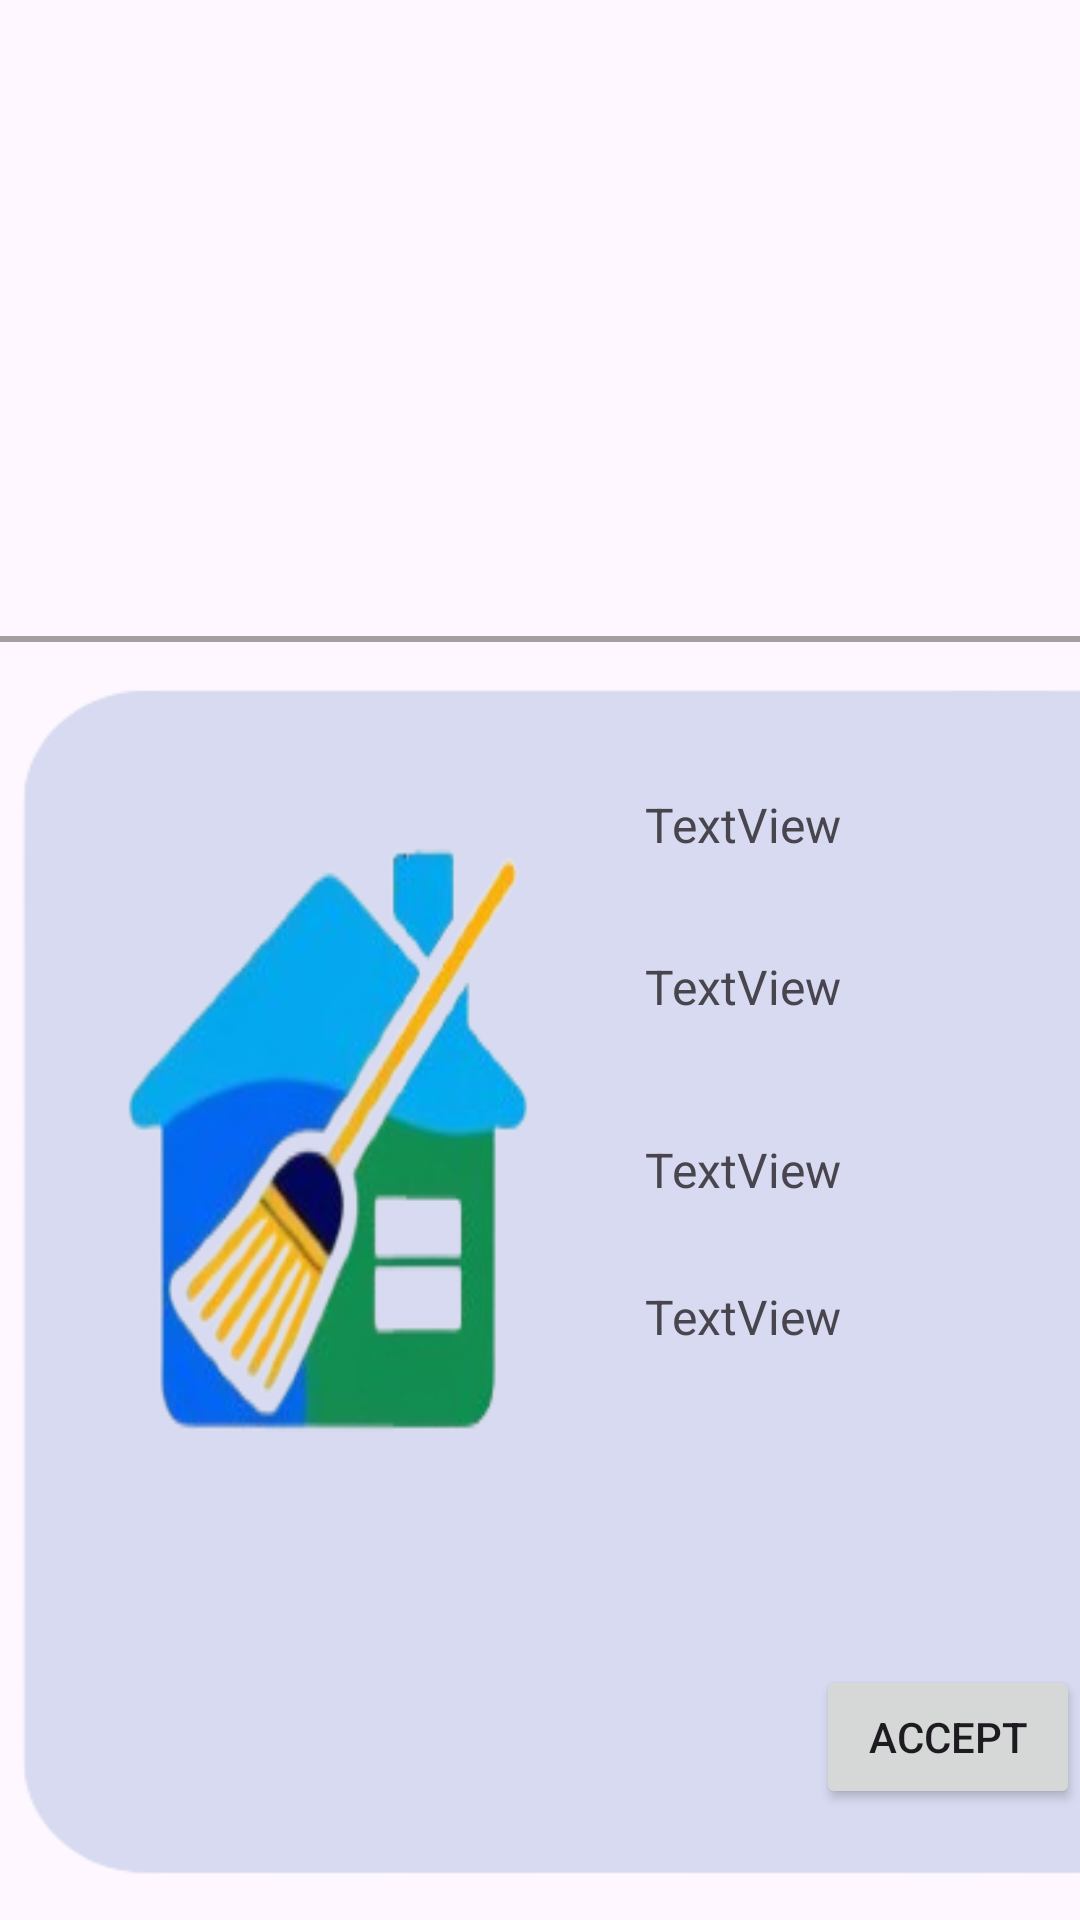

Layout XML and referenced resources for this Android screen:
<!-- AndroidManifest.xml: application theme Theme.EasyClean -->
<!-- res/layout/job_layout.xml -->
<?xml version="1.0" encoding="utf-8"?>
<LinearLayout xmlns:android="http://schemas.android.com/apk/res/android"
    xmlns:app="http://schemas.android.com/apk/res-auto"
    xmlns:tools="http://schemas.android.com/tools"
    android:layout_width="match_parent"
    android:layout_height="wrap_content"
    android:gravity="bottom">

    <androidx.constraintlayout.widget.ConstraintLayout
        android:layout_width="match_parent"
        android:layout_height="428dp">

        <ImageView
            android:id="@+id/imageView6"
            android:layout_width="411dp"
            android:layout_height="412dp"
            android:layout_marginTop="8dp"
            android:foregroundGravity="bottom"
            android:scaleType="fitXY"
            app:layout_constraintEnd_toEndOf="parent"
            app:layout_constraintHorizontal_bias="0.0"
            app:layout_constraintStart_toStartOf="parent"
            app:layout_constraintTop_toTopOf="parent"
            app:srcCompat="@drawable/listbackground" />

        <ImageView
            android:id="@+id/imvVhomephoto"
            android:layout_width="175dp"
            android:layout_height="250dp"
            android:layout_marginStart="24dp"
            android:layout_marginTop="36dp"
            android:scaleType="fitXY"
            app:layout_constraintStart_toStartOf="parent"
            app:layout_constraintTop_toTopOf="parent"
            app:srcCompat="@drawable/logo22" />

        <TextView
            android:id="@+id/txvVContactno"
            android:layout_width="158dp"
            android:layout_height="41dp"
            android:layout_marginStart="16dp"
            android:layout_marginTop="16dp"
            android:text="TextView"
            android:textSize="16sp"
            app:layout_constraintStart_toEndOf="@+id/imvVhomephoto"
            app:layout_constraintTop_toBottomOf="@+id/txvVownerName" />

        <TextView
            android:id="@+id/txvVownerName"
            android:layout_width="158dp"
            android:layout_height="38dp"
            android:layout_marginStart="16dp"
            android:layout_marginTop="52dp"
            android:text="TextView"
            android:textSize="16sp"
            app:layout_constraintStart_toEndOf="@+id/imvVhomephoto"
            app:layout_constraintTop_toTopOf="parent" />

        <TextView
            android:id="@+id/textView17"
            android:layout_width="408dp"
            android:layout_height="2dp"
            android:background="#A49F9F"
            android:text="TextView"
            tools:layout_editor_absoluteX="0dp"
            tools:layout_editor_absoluteY="418dp" />

        <ImageButton
            android:id="@+id/ibtnVedit"
            android:layout_width="68dp"
            android:layout_height="63dp"
            android:layout_marginStart="32dp"
            android:layout_marginTop="24dp"
            android:backgroundTint="#00FFFFFF"
            android:scaleType="fitXY"
            app:layout_constraintStart_toEndOf="@+id/txvViewDescription"
            app:layout_constraintTop_toBottomOf="@+id/txvViewPrice"
            app:srcCompat="@drawable/baseline_edit_24" />

        <TextView
            android:id="@+id/txvViewHomeAddress"
            android:layout_width="156dp"
            android:layout_height="37dp"
            android:layout_marginStart="16dp"
            android:layout_marginTop="20dp"
            android:text="TextView"
            android:textSize="16sp"
            app:layout_constraintStart_toEndOf="@+id/imvVhomephoto"
            app:layout_constraintTop_toBottomOf="@+id/txvVContactno" />

        <TextView
            android:id="@+id/txvViewPrice"
            android:layout_width="155dp"
            android:layout_height="39dp"
            android:layout_marginStart="16dp"
            android:layout_marginTop="12dp"
            android:text="TextView"
            android:textSize="16sp"
            app:layout_constraintStart_toEndOf="@+id/imvVhomephoto"
            app:layout_constraintTop_toBottomOf="@+id/txvViewHomeAddress" />

        <TextView
            android:id="@+id/txvViewDescription"
            android:layout_width="220dp"
            android:layout_height="78dp"
            android:layout_marginStart="32dp"
            android:layout_marginTop="20dp"
            android:textSize="16sp"
            app:layout_constraintStart_toStartOf="parent"
            app:layout_constraintTop_toBottomOf="@+id/imvVhomephoto" />

        <Button
            android:id="@+id/btnCleanerAccept"
            android:layout_width="wrap_content"
            android:layout_height="wrap_content"
            android:layout_marginStart="272dp"
            android:layout_marginTop="88dp"
            android:text="Accept"
            app:layout_constraintStart_toStartOf="parent"
            app:layout_constraintTop_toBottomOf="@+id/txvViewPrice" />

    </androidx.constraintlayout.widget.ConstraintLayout>

</LinearLayout>
<!-- resources referenced by this layout -->
<resources>
  <!-- drawable listbackground: png bitmap (drawable, 6092 bytes) -->
  <!-- drawable logo22: png bitmap (drawable, 36962 bytes) -->
  <style name="Theme.EasyClean" parent="Base.Theme.EasyClean" />
  <style name="Base.Theme.EasyClean" parent="Theme.Material3.DayNight.NoActionBar">
          
          
      </style>
</resources>
